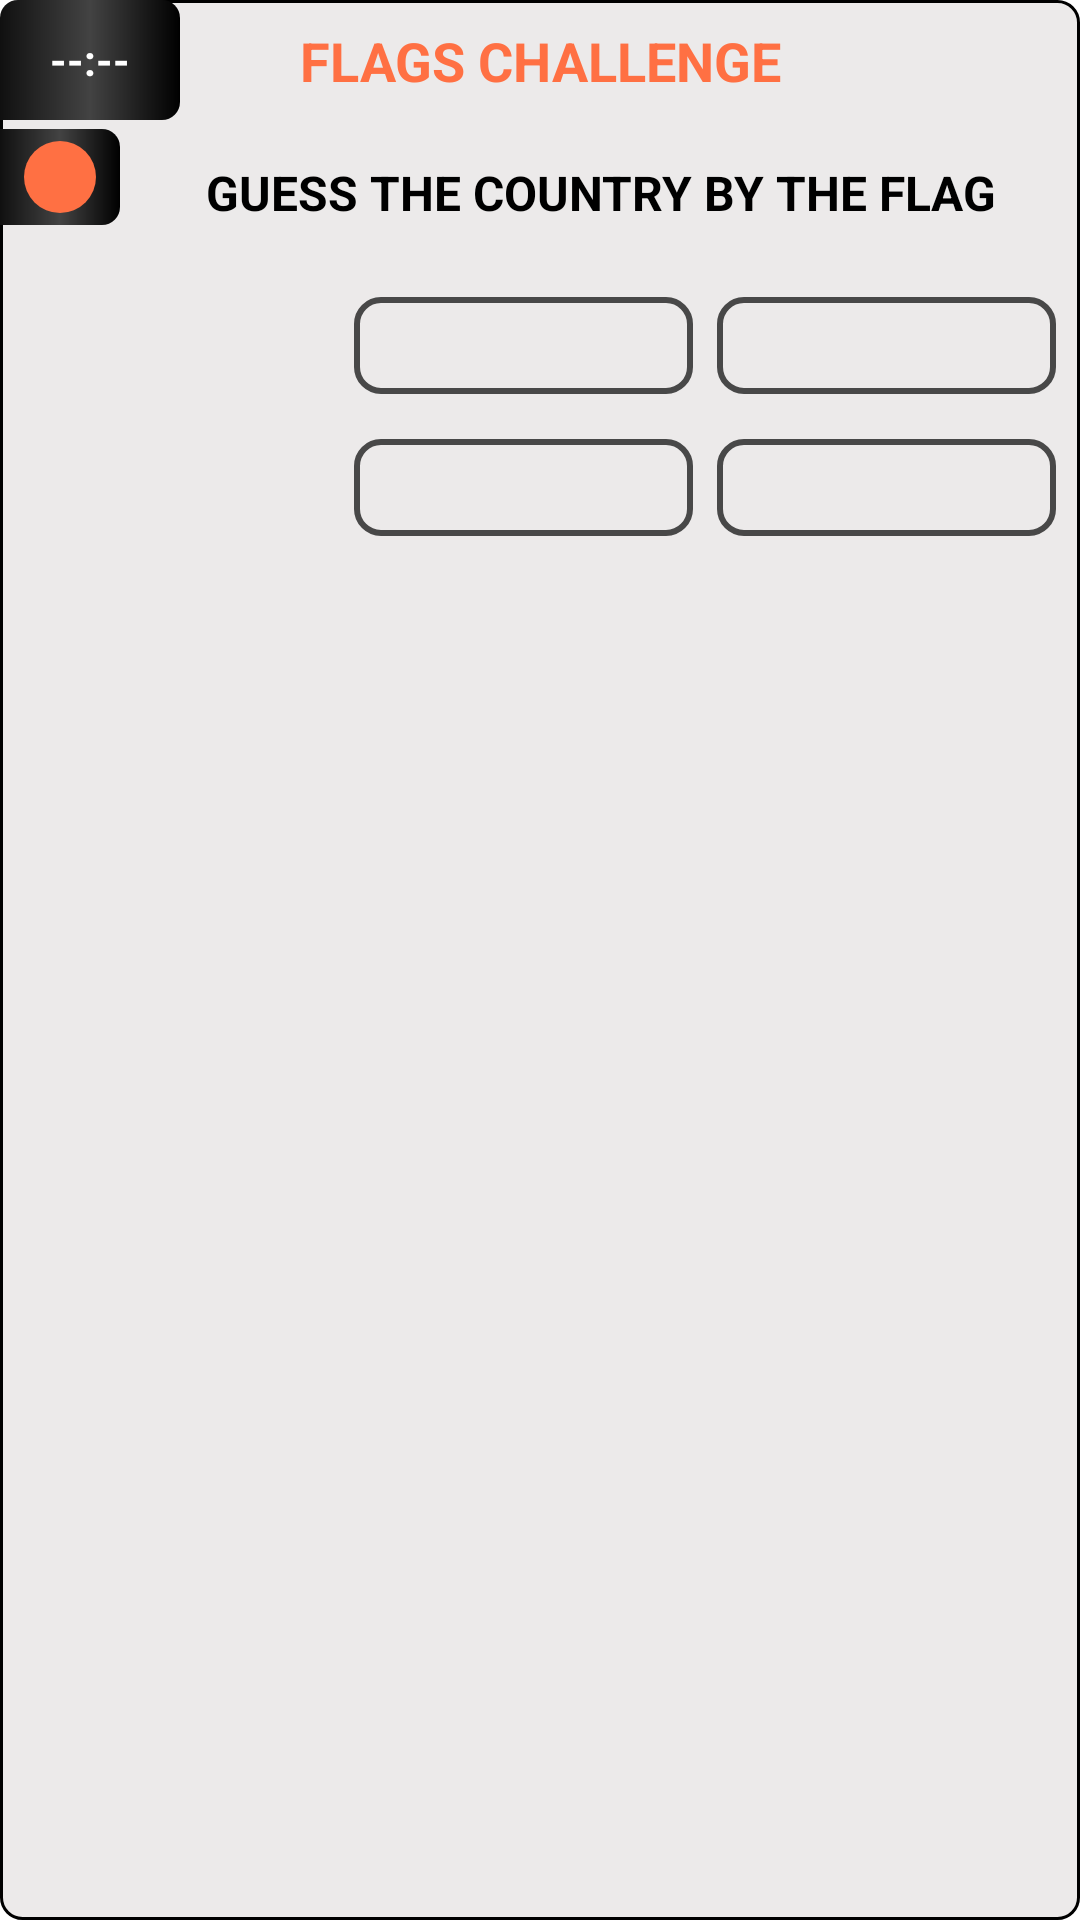

Write the Android layout XML for this screen, with the resource values it uses.
<!-- AndroidManifest.xml: application theme Theme.FlagChallenge -->
<!-- res/layout/fragment_challenge.xml -->
<?xml version="1.0" encoding="utf-8"?>
<androidx.constraintlayout.widget.ConstraintLayout xmlns:android="http://schemas.android.com/apk/res/android"
    xmlns:app="http://schemas.android.com/apk/res-auto"
    xmlns:tools="http://schemas.android.com/tools"
    android:layout_width="match_parent"
    android:layout_height="wrap_content"
    android:background="@drawable/bg_grey_box"

    android:layout_margin="2dp"
    android:paddingBottom="32dp">

    <include
        layout="@layout/header_common" />


    
    <androidx.constraintlayout.widget.ConstraintLayout
        android:id="@+id/questionContainer"
        android:layout_width="wrap_content"
        android:layout_height="wrap_content"
        android:background="@drawable/bg_black_box_flat"
        android:paddingStart="8dp"
        android:paddingEnd="8dp"
        android:paddingTop="4dp"
        android:paddingBottom="4dp"
        android:layout_marginTop="2dp"
        app:layout_constraintStart_toStartOf="parent"
        app:layout_constraintTop_toBottomOf="@id/separator_1">


        
        <TextView
            android:id="@+id/tvQIndex"
            android:layout_width="24dp"
            android:layout_height="24dp"
            android:background="@drawable/bg_circle_orange"
            tools:text="2"
            android:textStyle="bold"
            android:textColor="@android:color/white"
            android:textSize="15sp"
            android:gravity="center"
            android:includeFontPadding="false"
            app:layout_constraintStart_toStartOf="parent"
            app:layout_constraintBottom_toBottomOf="parent"/>
    </androidx.constraintlayout.widget.ConstraintLayout>

    
    <TextView
        android:id="@+id/tvPrompt"
        android:layout_width="0dp"
        android:layout_height="wrap_content"
        android:text="@string/guess_the_country_from_the_flag"
        android:textStyle="bold"
        android:textSize="16sp"
        android:textColor="@color/colorOnSecondary"
        android:gravity="center"
        app:layout_constraintBottom_toBottomOf="@id/questionContainer"
        app:layout_constraintStart_toEndOf="@id/questionContainer"
        app:layout_constraintEnd_toEndOf="parent" />


    
    <ImageView
        android:id="@+id/ivFlag"
        android:layout_width="90dp"
        android:layout_height="90dp"
        android:layout_marginStart="16dp"
        android:src="@drawable/flag"
        app:layout_constraintTop_toTopOf="@id/btnOpt1"
        app:layout_constraintBottom_toBottomOf="@id/btnOpt3"
        app:layout_constraintStart_toStartOf="parent" />

    
    <com.google.android.material.button.MaterialButton
        android:id="@+id/btnOpt1"
        style="@style/OptionButtonStyle"
        android:layout_width="0dp"
        android:layout_height="wrap_content"
        android:background="@drawable/bg_option_default"
        tools:text="Option 1"
        android:layout_marginTop="24dp"
        app:layout_constraintTop_toBottomOf="@id/tvPrompt"
        app:layout_constraintStart_toEndOf="@id/ivFlag"
        app:layout_constraintEnd_toStartOf="@+id/btnOpt2"
        android:layout_marginStart="12dp" />

    <com.google.android.material.button.MaterialButton
        android:id="@+id/btnOpt2"
        style="@style/OptionButtonStyle"
        android:layout_width="0dp"
        android:layout_height="wrap_content"
        android:background="@drawable/bg_option_default"
        tools:text="Option 2"
        app:layout_constraintTop_toTopOf="@id/btnOpt1"
        app:layout_constraintStart_toEndOf="@id/btnOpt1"
        app:layout_constraintEnd_toEndOf="parent"
        android:layout_marginStart="8dp"
        android:layout_marginEnd="8dp" />

    <com.google.android.material.button.MaterialButton
        android:id="@+id/btnOpt3"
        style="@style/OptionButtonStyle"
        android:layout_width="0dp"
        android:layout_height="wrap_content"
        android:background="@drawable/bg_option_default"
        tools:text="Option 3"
        app:layout_constraintTop_toBottomOf="@id/tvLbl1"
        app:layout_constraintStart_toStartOf="@id/btnOpt1"
        app:layout_constraintEnd_toStartOf="@+id/btnOpt4"
        android:layout_marginTop="2dp"/>

    <com.google.android.material.button.MaterialButton
        android:id="@+id/btnOpt4"
        style="@style/OptionButtonStyle"
        android:layout_width="0dp"
        android:layout_height="wrap_content"
        android:background="@drawable/bg_option_default"
        tools:text="Option 4"
        app:layout_constraintTop_toTopOf="@id/btnOpt3"
        app:layout_constraintStart_toEndOf="@id/btnOpt3"
        app:layout_constraintEnd_toEndOf="parent"
        android:layout_marginStart="8dp"
        android:layout_marginEnd="8dp" />

    
    <TextView
        android:id="@+id/tvLbl1"
        android:layout_width="0dp"
        android:layout_height="wrap_content"
        android:layout_marginTop="2dp"
        style="@style/statusLabelTextViewStyle"
        app:layout_constraintTop_toBottomOf="@id/btnOpt1"
        app:layout_constraintStart_toStartOf="@id/btnOpt1"
        app:layout_constraintEnd_toEndOf="@id/btnOpt1" />

    <TextView
        android:id="@+id/tvLbl2"
        android:layout_width="0dp"
        android:layout_height="wrap_content"
        style="@style/statusLabelTextViewStyle"
        app:layout_constraintTop_toTopOf="@id/tvLbl1"
        app:layout_constraintStart_toStartOf="@id/btnOpt2"
        app:layout_constraintEnd_toEndOf="@id/btnOpt2" />

    <TextView
        android:id="@+id/tvLbl3"
        android:layout_width="0dp"
        android:layout_height="wrap_content"
        style="@style/statusLabelTextViewStyle"
        android:layout_marginTop="2dp"
        app:layout_constraintTop_toBottomOf="@id/btnOpt3"
        app:layout_constraintStart_toStartOf="@id/btnOpt3"
        app:layout_constraintEnd_toEndOf="@id/btnOpt3" />

    <TextView
        android:id="@+id/tvLbl4"
        android:layout_width="0dp"
        android:layout_height="wrap_content"
        style="@style/statusLabelTextViewStyle"
        app:layout_constraintTop_toTopOf="@id/tvLbl3"
        app:layout_constraintStart_toStartOf="@id/btnOpt4"
        app:layout_constraintEnd_toEndOf="@id/btnOpt4" />



</androidx.constraintlayout.widget.ConstraintLayout>
<!-- res/layout/header_common.xml (included above) -->
<?xml version="1.0" encoding="utf-8"?>
<merge xmlns:android="http://schemas.android.com/apk/res/android"
    xmlns:app="http://schemas.android.com/apk/res-auto">

    
    <TextView
        android:id="@+id/tvTimer"
        android:layout_width="wrap_content"
        android:layout_height="wrap_content"
        android:background="@drawable/bg_black_box"
        android:gravity="center"
        android:minWidth="60dp"
        android:minHeight="40dp"
        android:text="@string/default_timer_string"
        android:textColor="@android:color/white"
        android:textStyle="bold"
        app:layout_constraintStart_toStartOf="parent"
        app:layout_constraintTop_toTopOf="parent" />

    
    <TextView
        android:id="@+id/tvHeading"
        style="@style/HeaderTextViewStyle"
        android:layout_width="wrap_content"
        android:layout_height="wrap_content"
        android:text="@string/flags_challenge"
        app:layout_constraintBottom_toBottomOf="@id/tvTimer"
        app:layout_constraintEnd_toEndOf="parent"
        app:layout_constraintStart_toStartOf="parent"
        app:layout_constraintTop_toTopOf="@id/tvTimer" />

    
    <View
        android:id="@+id/separator_1"
        android:layout_width="0dp"
        android:layout_height="1dp"
        android:background="@drawable/bg_separator_horizontal"
        app:layout_constraintEnd_toEndOf="parent"
        app:layout_constraintStart_toStartOf="parent"
        app:layout_constraintTop_toBottomOf="@id/tvTimer" />

</merge>
<!-- resources referenced by this layout -->
<resources>
  <color name="colorOnSecondary">#000000</color>
  <!-- drawable bg_black_box (drawable) -->
  <?xml version="1.0" encoding="utf-8"?>
  <shape xmlns:android="http://schemas.android.com/apk/res/android"
      android:shape="rectangle">
  
      
      <gradient
          android:type="linear"
          android:angle="0"
          android:startColor="#101010"
          android:centerColor="#434343"
          android:endColor="#000000" />
  
  
      <corners
          android:topLeftRadius="6dp"
          android:topRightRadius="6dp"
          android:bottomRightRadius="6dp"
          android:bottomLeftRadius="0dp" />
  </shape>
  <!-- drawable bg_black_box_flat (drawable) -->
  <?xml version="1.0" encoding="utf-8"?>
  <shape xmlns:android="http://schemas.android.com/apk/res/android"
      android:shape="rectangle">
  
      <size
          android:width="40dp"
          android:height="40dp" />
  
      
      <gradient
          android:type="linear"
          android:angle="0"
          android:startColor="#101010"
          android:centerColor="#434343"
          android:endColor="#000000" />
  
  
      <corners
          android:topLeftRadius="0dp"
          android:topRightRadius="6dp"
          android:bottomRightRadius="6dp"
          android:bottomLeftRadius="0dp" />
  </shape>
  <!-- drawable bg_circle_orange (drawable) -->
  <?xml version="1.0" encoding="utf-8"?>
  <shape xmlns:android="http://schemas.android.com/apk/res/android"
      android:shape="oval">
  
      
      <size
          android:width="28dp"
          android:height="28dp" />
  
      
      <solid android:color="@color/colorPrimary" />
  
  
  </shape>
  <!-- drawable bg_grey_box (drawable) -->
  <?xml version="1.0" encoding="utf-8"?>
  <shape xmlns:android="http://schemas.android.com/apk/res/android"
      android:shape="rectangle">
      <solid android:color="@color/lightGrey"/>
      <corners android:radius="7dp"/>
      <stroke
          android:width="1dp"
          android:color="#000000" />
  </shape>
  <!-- drawable bg_option_default (drawable) -->
  <?xml version="1.0" encoding="utf-8"?>
  <shape xmlns:android="http://schemas.android.com/apk/res/android">
  
      <stroke
          android:width="2dp"
          android:color="@color/defaultOption"/>
      <corners android:radius="8dp"/>
  </shape>
  <string name="default_timer_string">--:--</string>
  <string name="flags_challenge">FLAGS CHALLENGE</string>
  <string name="guess_the_country_from_the_flag">GUESS THE COUNTRY BY THE FLAG</string>
  <style name="HeaderTextViewStyle">
          <item name="android:textSize">18sp</item>
          <item name="android:textStyle">bold</item>
          <item name="android:textColor">?attr/colorPrimary</item>
      </style>
  <style name="statusLabelTextViewStyle">
          <item name="android:textSize">8sp</item>
          <item name="android:gravity">center</item>
      </style>
  <style name="Theme.FlagChallenge" parent="Theme.Material3.DayNight.NoActionBar">
          <item name="colorPrimary">@color/colorPrimary</item>
          <item name="colorOnPrimary">@color/colorOnPrimary</item>
          <item name="colorSecondary">@color/colorSecondary</item>
          <item name="colorOnSecondary">@color/colorOnSecondary</item>
          <item name="android:colorBackground">@color/colorBackground</item>
          <item name="colorOnBackground">@color/colorOnBackground</item>
          <item name="colorSurface">@color/colorSurface</item>
          <item name="colorOnSurface">@color/colorOnSurface</item>
      </style>
  <color name="colorPrimary">#FF7043</color>
  <color name="lightGrey">#ECEAEA</color>
  <color name="defaultOption">#484848</color>
  <color name="colorOnPrimary">#FFFFFF</color>
  <color name="colorSecondary">#FFFFFF</color>
  <color name="colorBackground">#FFFFFF</color>
  <color name="colorOnBackground">#000000</color>
  <color name="colorSurface">#FFFFFF</color>
  <color name="colorOnSurface">#000000</color>
</resources>
